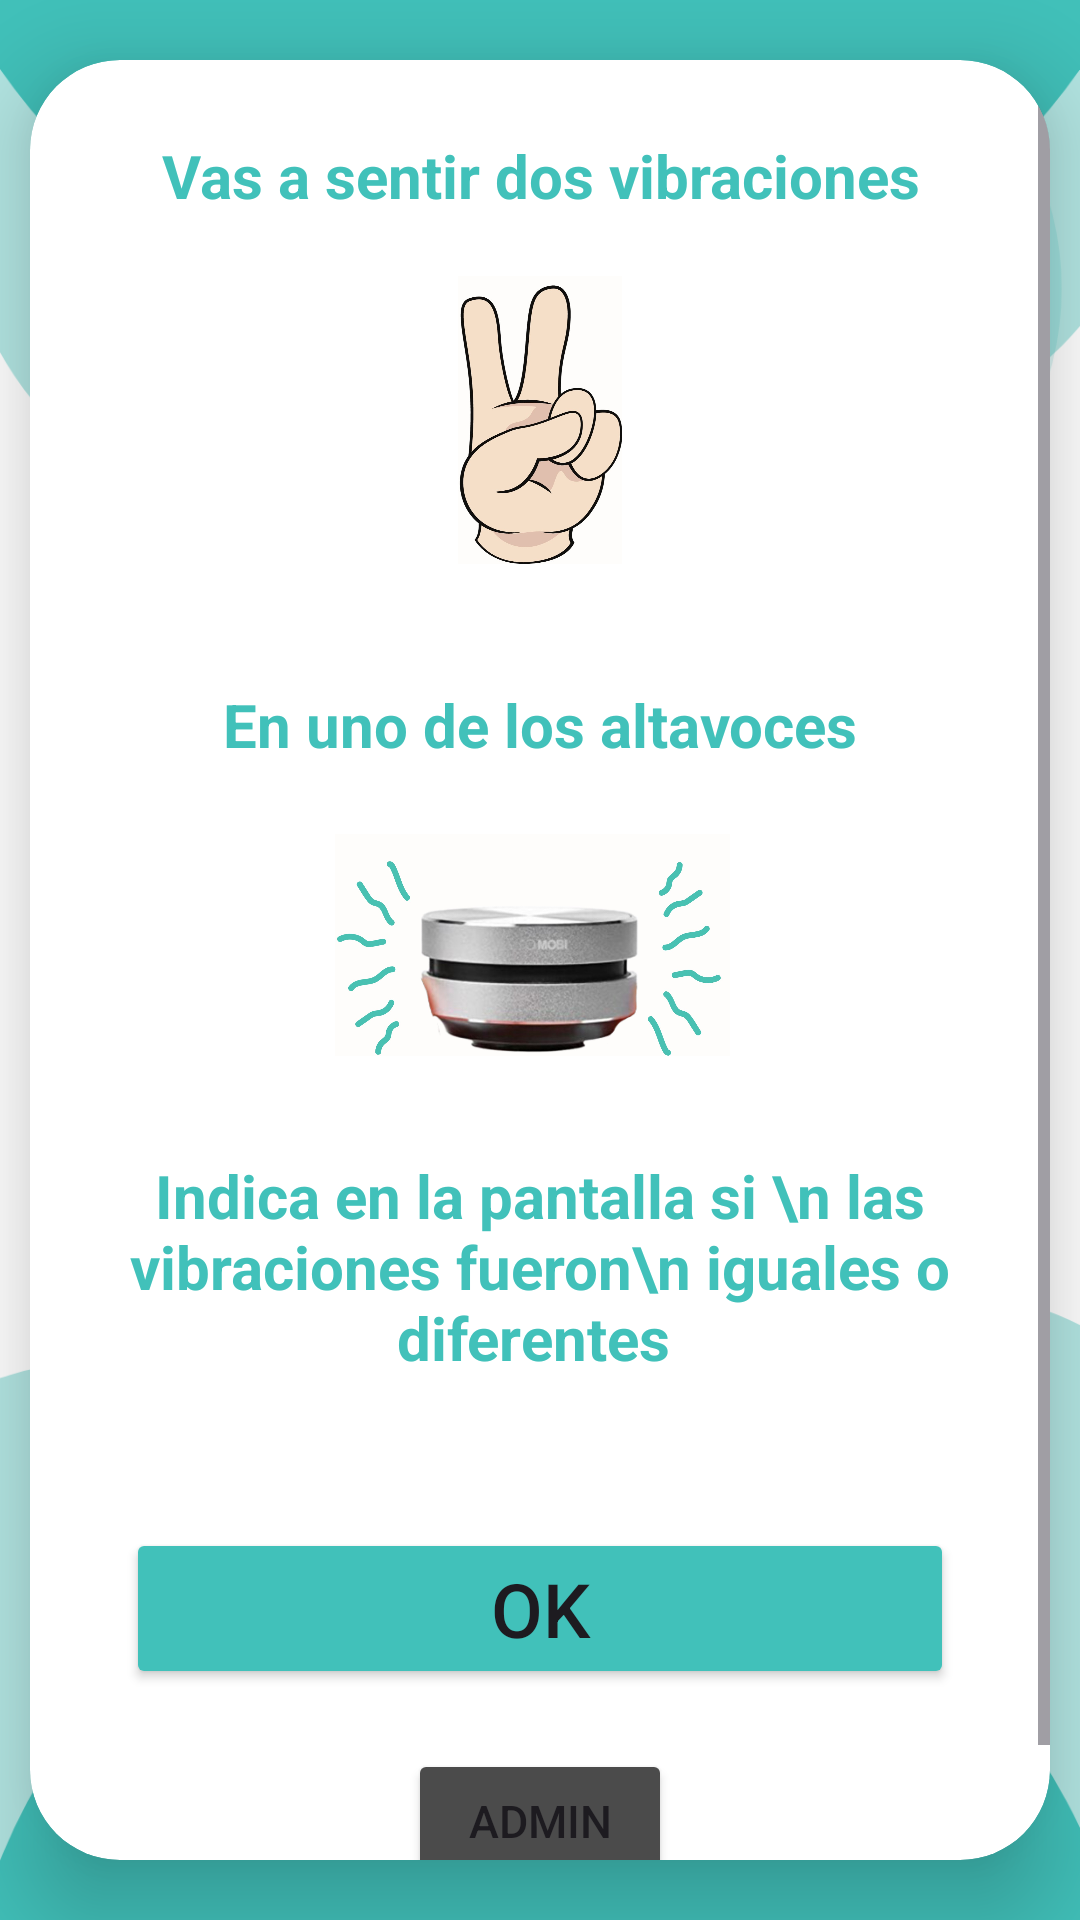

Produce the Android XML layout that renders to this screen, including the resource entries it uses.
<!-- AndroidManifest.xml: application theme Theme.InterfazFinal -->
<!-- res/layout/activity_ready_frec1.xml -->
<?xml version="1.0" encoding="utf-8"?>
<LinearLayout xmlns:app="http://schemas.android.com/apk/res-auto"
    xmlns:tools="http://schemas.android.com/tools"
    xmlns:android="http://schemas.android.com/apk/res/android"
    tools:context=".Ready_frec1"
    android:background="@drawable/fondan2"
    android:layout_width="match_parent"
    android:layout_height="match_parent"
    android:orientation="vertical"
    android:gravity="center">

    <androidx.cardview.widget.CardView
        android:layout_width="340dp"
        android:layout_height="600dp"
        app:cardCornerRadius="30dp"
        app:cardElevation="20dp">

        <ScrollView
            android:layout_width="match_parent"
            android:layout_height="match_parent">

            <LinearLayout
                android:layout_width="match_parent"
                android:layout_height="wrap_content"
                android:gravity="center"
                android:orientation="vertical">

                <TextView
                    android:id="@+id/textView"
                    android:layout_width="match_parent"
                    android:layout_height="wrap_content"
                    android:layout_marginTop="25dp"
                    android:layout_marginBottom="20dp"
                    android:text=" Vas a sentir dos vibraciones "
                    android:textAlignment="center"
                    android:textColor="@color/blue"
                    android:textSize="20sp"
                    android:textStyle="bold"/>

                <ImageView
                    android:id="@+id/imageView6"
                    android:layout_width="102dp"
                    android:layout_height="96dp"
                    android:layout_marginBottom="20dp"
                    app:srcCompat="@drawable/img_2"/>

                <TextView
                    android:id="@+id/textView2"
                    android:layout_width="match_parent"
                    android:layout_height="wrap_content"
                    android:layout_marginTop="20dp"
                    android:layout_marginBottom="20dp"
                    android:text="En uno de los altavoces"
                    android:textAlignment="center"
                    android:textColor="@color/blue"
                    android:textSize="20sp"
                    android:textStyle="bold"/>


                <LinearLayout
                    android:layout_width="match_parent"
                    android:layout_height="wrap_content"
                    android:layout_marginBottom="10dp"
                    android:gravity="center"
                    android:orientation="horizontal"
                    tools:layout_editor_absoluteX="35dp">


                    <ImageView
                        android:id="@+id/imageView8"
                        android:layout_width="179dp"
                        android:layout_height="90dp"
                        android:layout_marginStart="5dp"
                        android:layout_marginEnd="10dp"
                        android:layout_marginBottom="10dp"
                        android:layout_weight="1"
                        android:padding="8dp"
                        app:srcCompat="@drawable/img_3" />
                </LinearLayout>

                <TextView
                    android:id="@+id/textView8"
                    android:layout_width="match_parent"
                    android:layout_height="wrap_content"
                    android:text="Indica en la pantalla si \n las vibraciones fueron\n iguales o diferentes "
                    android:textAlignment="center"
                    android:textColor="@color/blue"
                    android:layout_marginBottom="50dp"
                    android:textSize="20sp"
                    android:textStyle="bold" />

                <Button
                    android:id="@+id/okButton"
                    android:layout_width="276dp"
                    android:layout_height="wrap_content"
                    android:layout_marginBottom="20dp"
                    android:backgroundTint="@color/blue"
                    android:text="OK"
                    android:textSize="25sp"
                    app:cornerRadius="20dp"/>

                <Button
                    android:id="@+id/adminButton"
                    android:layout_width="wrap_content"
                    android:layout_height="wrap_content"
                    android:layout_marginBottom="30dp"
                    android:backgroundTint="@color/dark_grey"
                    android:text="Admin"
                    android:textSize="15sp"
                    app:cornerRadius="10dp"/>

            </LinearLayout>

        </ScrollView>



    </androidx.cardview.widget.CardView>

</LinearLayout>
<!-- resources referenced by this layout -->
<resources>
  <color name="blue">#41C1BA</color>
  <color name="dark_grey">#4b4b4b</color>
  <!-- drawable fondan2: png bitmap (drawable, 58814 bytes) -->
  <!-- drawable img_2: png bitmap (drawable, 274683 bytes) -->
  <!-- drawable img_3: png bitmap (drawable, 824720 bytes) -->
  <style name="Theme.InterfazFinal" parent="Base.Theme.InterfazFinal" />
  <style name="Base.Theme.InterfazFinal" parent="Theme.Material3.DayNight.NoActionBar">
          
          
      </style>
</resources>
